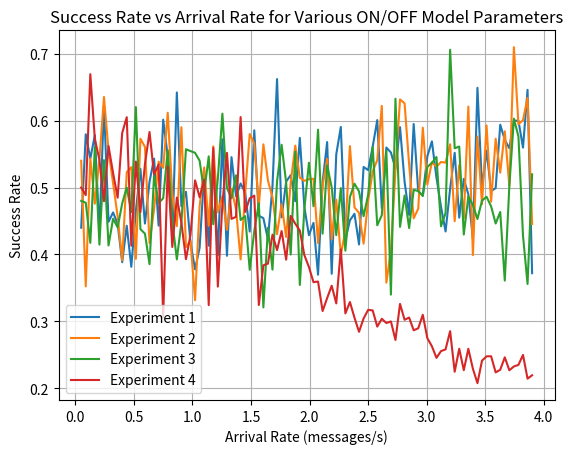

This figure's Python source:
import numpy as np
import matplotlib.pyplot as plt
# Function to simulate the queue and compute the success rate with given parameters
def simulate_queue_success_rate(arrival_rate, service_rate, sim_time, t_on, t_off, lifetime, zeta, K):
    # Generate an array of inter-arrival times using an exponential distribution
    arrival_times = np.random.exponential(1/arrival_rate, int(sim_time * arrival_rate))
    # Generate an array of service times using an exponential distribution
    service_times = np.random.exponential(service_rate, int(sim_time * arrival_rate))
    # Initialize an empty queue
    queue = []
    # Initialize a counter for successful messages
    nbr_successful_messages = 0
    total_messages = 0
    # Server's initial state (ON)
    server_on = True
    # Time when the server switches its state
    server_switch_time = 0
    # Current simulation time
    time = 0
    # Iterate through all arrival times
    for i in range(len(arrival_times)):
        # Update the current simulation time

        time += arrival_times[i]
        # Increment the total messages counter
        total_messages += 1
        # Check if the server switches its state
        while server_switch_time < time:
            # If the server is ON, add an ON time period
            if server_on:
                server_switch_time += np.random.exponential(t_on)
            # If the server is OFF, add an OFF time period
            else:
                server_switch_time += np.random.exponential(t_off)
            # Switch the server's state
            server_on = not server_on
        
        if server_on:
            # Calculate the start and end times of the service
            if queue:
                service_start = max(queue[-1], time)
            else:
                service_start = time
            
            service_end = service_start + service_times[i]
            # Apply buffer capacity constraints
            if K != np.inf:
                queue = [t for t in queue if t >= (time - K/zeta)]
            # Apply message lifetime constraints
            if lifetime != np.inf and (service_end - time) > lifetime:
                continue
            
            if len(queue) < K * zeta:
                queue.append(service_end)
                nbr_successful_messages += 1
    # Calculate and return the success rate
    return nbr_successful_messages / total_messages

# Parameters
D = 0.125
TON_TOFF = 20
arrival_rates = np.linspace(0.05, 3.9, 100)
# Define experiments with different QoS features
experiments = [
    {"zeta": 1, "lifetime": np.inf, "K": np.inf},
    {"zeta": 1, "lifetime": 30, "K": np.inf},
    {"zeta": 0.75, "lifetime": np.inf, "K": np.inf},
    {"zeta": 1, "lifetime": np.inf, "K": 100},
]

# Simulate success rates for different experiments
# Simulate success rates for different experiments
for idx, exp in enumerate(experiments, 1):
    success_rates = []
    for arrival_rate in arrival_rates:
        success_rate = simulate_queue_success_rate(
            arrival_rate, D, 1000, TON_TOFF, TON_TOFF, exp["lifetime"], exp["zeta"], exp["K"]
        )
        success_rates.append(success_rate)
    
    plt.plot(arrival_rates, success_rates, label=f'Experiment {idx}')

plt.xlabel('Arrival Rate (messages/s)')
plt.ylabel('Success Rate')
plt.title('Success Rate vs Arrival Rate for Various ON/OFF Model Parameters')
plt.legend()
plt.grid()
plt.show()
